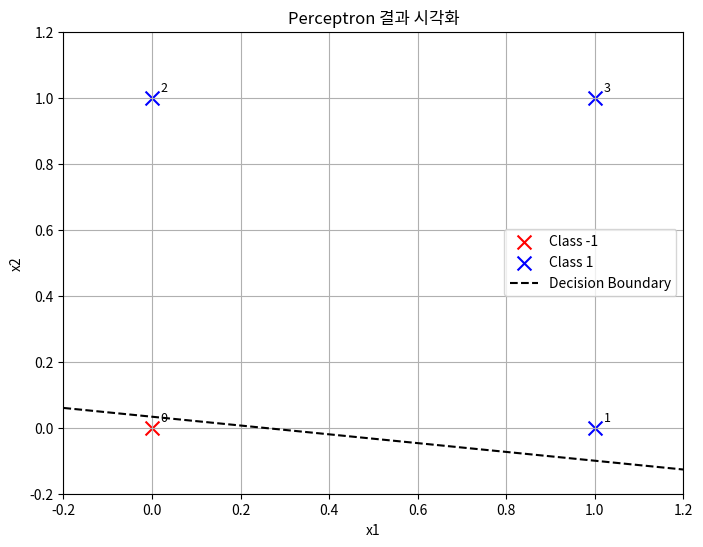

Generate this figure with matplotlib:
import numpy as np
import matplotlib.pyplot as plt

# 각 x에 대한 정답 t
x_in = np.array([[0,0], [1,0], [0,1], [1,1]])
t_in = np.array([-1, 1, 1, 1])

# W, b 초기값
W = np.array([-0.5, 0.75])
b = 0.375
alpha = 0.2

# 판별 함수 d
def d(W, X, b):
    sum_ = np.dot(W, X) + b
    if sum_ >= 0.0:
        return 1
    else:
        return -1

# 손실함수 j
def j(W, Xset, b):
    pred_set = []
    for index in range(len(Xset)):
        pred = d(W, Xset[index], b)
        pred_set.append(pred)
    return pred_set

cnt = 0
Yset = None

while True:

    pred = j(W, x_in, b)
    Yset = (pred != t_in)

    # True 인게 있으면 즉, 정답이 아닌 Yset 이 있으면
    cnt += 1
    print(cnt)
    if np.count_nonzero(Yset):
        # 가중치 조절
        sum_w = 0
        sum_b = 0
        for flag, ti, xi in zip(Yset, t_in, x_in):
            if flag: # 틀린 데이터에 대해서
                sum_w += ti * xi # tiXi 곱한 값을 다 더한값을 W에 더함
                sum_b += ti # ti ㄷㄷㅓㅎㅏㄴ
        W += alpha * sum_w #
        b += alpha * sum_b
    else:
        break

print(W)
print(b)

plt.figure(figsize=(8, 6))

# 클래스별로 색상 다르게 그리기
for i, (x, t, y) in enumerate(zip(x_in, t_in, Yset)):
    color = 'blue' if t == 1 else 'red'
    marker = 'o' if t == y else 'x'  # 정답: 동그라미, 오답: X표
    label = f"Class {t}" if i == t_in.tolist().index(t) else ""
    plt.scatter(x[0], x[1], color=color, marker=marker, s=100, label=label)
    plt.text(x[0] + 0.02, x[1] + 0.02, f"{i}", fontsize=9)

# 결정 경계 그리기: W[0]*x + W[1]*y + b = 0 → y = -(W[0]*x + b) / W[1]
x_vals = np.linspace(-0.2, 1.2, 100)
y_vals = -(W[0] * x_vals + b) / W[1]
plt.plot(x_vals, y_vals, 'k--', label='Decision Boundary')

# 꾸미기
plt.xlim(-0.2, 1.2)
plt.ylim(-0.2, 1.2)
plt.xlabel('x1')
plt.ylabel('x2')
plt.title('Perceptron 결과 시각화')
plt.legend()
plt.grid(True)
plt.show()